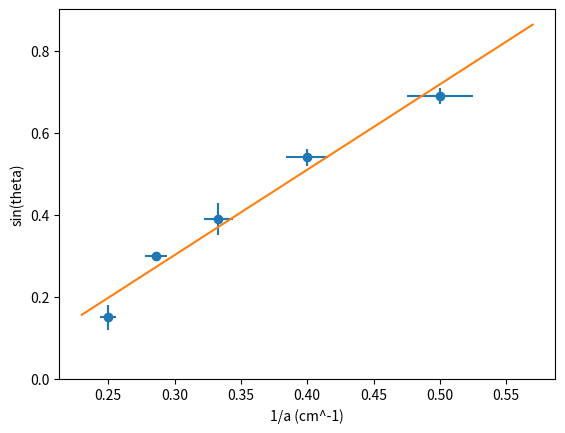

This figure's Python source:
import matplotlib.pyplot as plt
import numpy as np
from scipy.stats import linregress

# Set style
plt.rcParams["font.family"] = "sans-serif"

# Data
x = np.array([0.25, 0.286, 0.333, 0.4, 0.5])
y = np.array([0.15, 0.3, 0.39, 0.54, 0.69])

x_error = np.array([0.006, 0.008, 0.011, 0.016, 0.025])
y_error = np.array([0.03, 0.01, 0.04, 0.02, 0.02])

# Linear regression
result = linregress(x, y)
x_conti = np.linspace(0.23, 0.57)
y_conti = result.intercept + result.slope * x_conti

# Plot
plt.errorbar(x, y, yerr=y_error, xerr=x_error, fmt="o")
plt.plot(x_conti, y_conti)

plt.xlabel("1/a (cm^-1)")
plt.ylabel("sin(theta)")
plt.ylim(0, None)

# Show
plt.savefig("4a.png")
plt.show()
